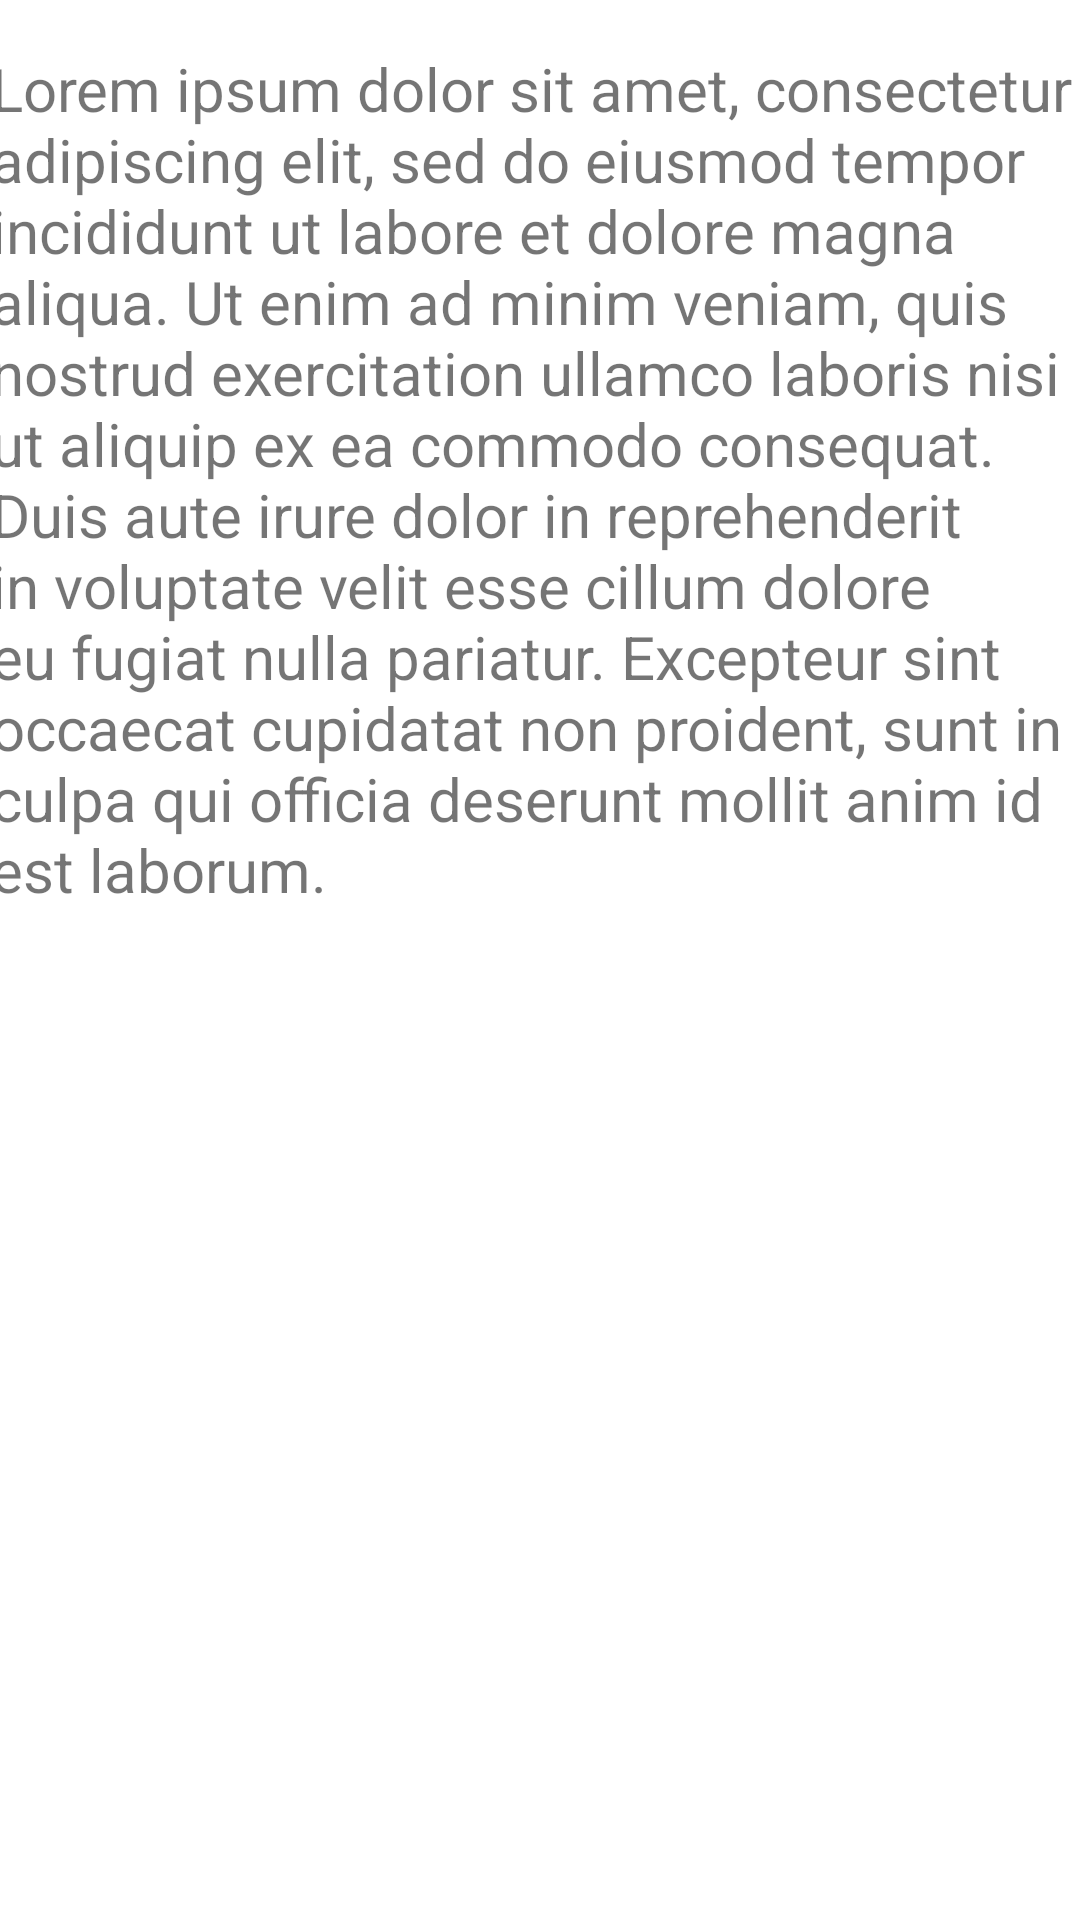

The Android layout XML behind this screen, and the referenced resources:
<!-- AndroidManifest.xml: application theme Theme.FallenLegends -->
<!-- res/layout/activity_terms_conditions.xml -->
<?xml version="1.0" encoding="utf-8"?>
<androidx.constraintlayout.widget.ConstraintLayout xmlns:android="http://schemas.android.com/apk/res/android"
    xmlns:app="http://schemas.android.com/apk/res-auto"
    xmlns:tools="http://schemas.android.com/tools"
    android:layout_width="match_parent"
    android:layout_height="match_parent">

    <TextView
        android:id="@+id/textView3"
        android:layout_width="367dp"
        android:layout_height="614dp"
        android:layout_marginStart="8dp"
        android:layout_marginTop="16dp"
        android:layout_marginEnd="8dp"
        android:text="Lorem ipsum dolor sit amet, consectetur adipiscing elit, sed do eiusmod tempor incididunt ut labore et dolore magna aliqua. Ut enim ad minim veniam, quis nostrud exercitation ullamco laboris nisi ut aliquip ex ea commodo consequat. Duis aute irure dolor in reprehenderit in voluptate velit esse cillum dolore eu fugiat nulla pariatur. Excepteur sint occaecat cupidatat non proident, sunt in culpa qui officia deserunt mollit anim id est laborum."
        android:textAlignment="viewStart"
        android:textSize="20sp"
        app:layout_constraintEnd_toEndOf="parent"
        app:layout_constraintStart_toStartOf="parent"
        app:layout_constraintTop_toTopOf="parent" />
</androidx.constraintlayout.widget.ConstraintLayout>
<!-- resources referenced by this layout -->
<resources>
  <style name="Theme.FallenLegends" parent="Theme.MaterialComponents.DayNight.DarkActionBar">
          
          <item name="colorPrimary">@color/teal_200</item>
          <item name="colorPrimaryVariant">@color/teal_700</item>
          <item name="colorOnPrimary">@color/black</item>
          
          <item name="colorSecondary">@color/teal_200</item>
          <item name="colorSecondaryVariant">@color/teal_700</item>
          <item name="colorOnSecondary">@color/black</item>
          
          <item name="android:statusBarColor">?attr/colorPrimaryVariant</item>
          
      </style>
  <!-- not gathered from this repository: default colours our renderer supplied (Android Studio template values) -->
  <color name="teal_200">#FF03DAC5</color>
  <color name="teal_700">#FF018786</color>
  <color name="black">#FF000000</color>
</resources>
